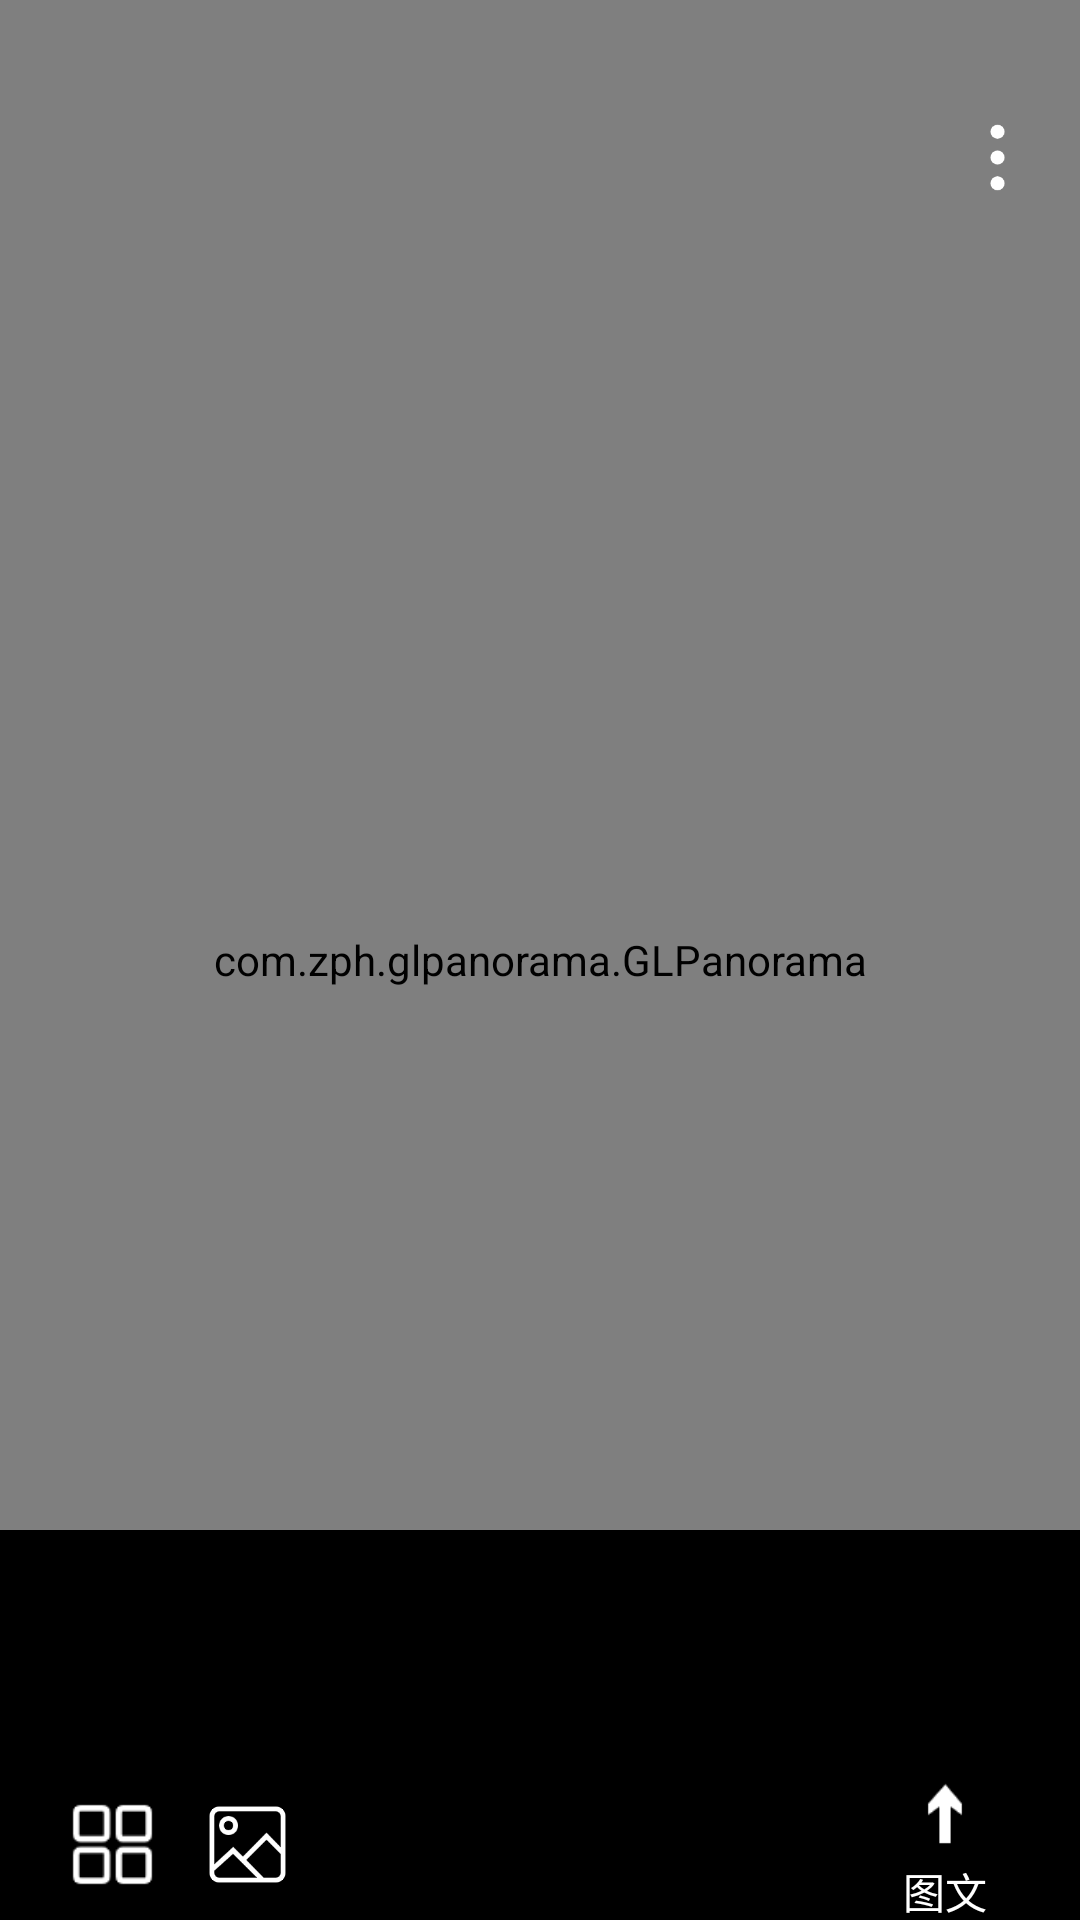

Produce the Android XML layout that renders to this screen, including the resource entries it uses.
<!-- AndroidManifest.xml: application theme AppTheme -->
<!-- res/layout/activity_view1.xml -->
<?xml version="1.0" encoding="utf-8"?>
<RelativeLayout xmlns:android="http://schemas.android.com/apk/res/android"
    xmlns:app="http://schemas.android.com/apk/res-auto"
    xmlns:tools="http://schemas.android.com/tools"
    android:layout_width="match_parent"
    android:layout_height="match_parent"
    tools:context=".View1Activity">
    <com.zph.glpanorama.GLPanorama
        android:id="@+id/view1_GLPanorama"
        android:layout_width="match_parent"
        android:layout_height="match_parent"/>
    <LinearLayout
        android:id="@+id/view1_show"
        android:layout_width="wrap_content"
        android:layout_height="wrap_content"
        android:layout_alignParentRight="true"
        android:orientation="vertical"
        android:layout_marginTop="40dp"
        android:layout_marginRight="15dp">
        <ImageView
            android:layout_width="25dp"
            android:layout_height="25dp"
            android:src="@mipmap/menu"/>
    </LinearLayout>
    <LinearLayout
        android:id="@+id/view1_sidebar"
        android:layout_width="wrap_content"
        android:layout_height="wrap_content"
        android:orientation="vertical"
        android:layout_alignParentRight="true"
        android:layout_marginTop="40dp"
        android:layout_marginRight="15dp"
        android:visibility="gone">
        <ImageView
            android:id="@+id/view1_introduce"
            android:layout_width="25dp"
            android:layout_height="25dp"
            android:src="@mipmap/text"/>
        <TextView
            android:layout_width="match_parent"
            android:layout_height="wrap_content"
            android:textColor="#ffffff"
            android:gravity="center"
            android:layout_marginBottom="5dp"
            android:textSize="8sp"/>
        <ImageView
            android:id="@+id/view1_tts"
            android:layout_width="25dp"
            android:layout_height="25dp"
            android:src="@mipmap/silence"/>
        <TextView
            android:layout_width="match_parent"
            android:layout_height="wrap_content"
            android:textColor="#ffffff"
            android:gravity="center"
            android:layout_marginBottom="5dp"
            android:text="播报"
            android:textSize="8sp"/>
        <ImageView
            android:id="@+id/view1_iat"
            android:layout_width="25dp"
            android:layout_height="25dp"
            android:src="@mipmap/iat"/>
        <TextView
            android:layout_width="match_parent"
            android:layout_height="wrap_content"
            android:textColor="#ffffff"
            android:gravity="center"
            android:layout_marginBottom="5dp"
            android:text="语音"
            android:textSize="8sp"/>
        <ImageView
            android:id="@+id/view1_hide"
            android:layout_width="25dp"
            android:layout_height="25dp"
            android:src="@mipmap/pick"/>
        <TextView
            android:layout_width="match_parent"
            android:layout_height="wrap_content"
            android:textColor="#ffffff"
            android:gravity="center"
            android:layout_marginBottom="5dp"
            android:text="收起"
            android:textSize="8sp"/>
    </LinearLayout>
    <LinearLayout
        android:id="@+id/view1_switch_view"
        android:layout_width="match_parent"
        android:layout_height="80dp"
        android:background="#000000"
        android:orientation="horizontal"
        android:gravity="center"
        android:layout_above="@id/view1_bottom_layout">
        <androidx.recyclerview.widget.RecyclerView
            android:id="@+id/view1_recyclerView"
            android:layout_width="match_parent"
            android:layout_height="wrap_content"
            android:layout_marginLeft="20dp"
            android:layout_marginRight="20dp"/>
    </LinearLayout>
    <LinearLayout
        android:id="@+id/view1_bottom_layout"
        android:layout_alignParentBottom="true"
        android:layout_width="match_parent"
        android:layout_height="50dp"
        android:orientation="horizontal"
        android:background="#000000">
        <ImageView
            android:id="@+id/view1_views"
            android:layout_width="35dp"
            android:layout_height="35dp"
            android:layout_gravity="center_vertical"
            android:layout_marginLeft="20dp"
            android:src="@drawable/views"/>
        <ImageView
            android:id="@+id/view1_img"
            android:layout_width="35dp"
            android:layout_height="35dp"
            android:padding="3dp"
            android:layout_gravity="center_vertical"
            android:layout_marginLeft="10dp"
            android:src="@drawable/image"/>
        <LinearLayout
            android:layout_width="match_parent"
            android:layout_height="match_parent"
            android:gravity="right|center_vertical"
            android:layout_marginRight="20dp">
            <LinearLayout
                android:id="@+id/view1_straight"
                android:layout_width="wrap_content"
                android:layout_height="match_parent"
                android:layout_marginRight="10dp"
                android:gravity="center_horizontal"
                android:orientation="vertical">
                <ImageView
                    android:layout_width="30dp"
                    android:layout_height="30dp"
                    android:src="@drawable/straight"/>
                <TextView
                    android:layout_width="wrap_content"
                    android:layout_height="wrap_content"
                    android:textColor="#ffffff"
                    android:text="图文"/>
            </LinearLayout>
        </LinearLayout>
    </LinearLayout>
    <TextView
        android:id="@+id/view1_introduce_text"
        android:layout_marginTop="150dp"
        android:layout_marginRight="80dp"
        android:layout_marginLeft="80dp"
        android:layout_marginBottom="150dp"
        android:layout_width="match_parent"
        android:layout_height="match_parent"
        android:visibility="gone"
        android:textSize="18sp"
        android:textColor="#ffffff"
        android:text="@string/introduction1"/>
</RelativeLayout>
<!-- resources referenced by this layout -->
<resources>
  <!-- drawable image: png bitmap (drawable, 3528 bytes) -->
  <!-- drawable straight: png bitmap (drawable, 640 bytes) -->
  <!-- drawable views: png bitmap (drawable, 728 bytes) -->
  <!-- mipmap iat: png bitmap (mipmap-xhdpi, 3651 bytes) -->
  <!-- mipmap menu: png bitmap (mipmap-xhdpi, 1249 bytes) -->
  <!-- mipmap pick: png bitmap (mipmap-xhdpi, 4284 bytes) -->
  <!-- mipmap silence: png bitmap (mipmap-xhdpi, 4206 bytes) -->
  <!-- mipmap text: png bitmap (mipmap-xhdpi, 2165 bytes) -->
  <string name="introduction1">东华大学（Donghua University），位于上海市，是中华人民共和国教育部直属的全国重点大学，是国家“世界一流学科建设高校”、
          “211工程“建设高校。学校已经从建校之初的一所纺织单科院校发展成为以工为主，工、理、管、文、艺等学科协调发展的有特色的全国重点大学。</string>
  <style name="AppTheme" parent="Theme.AppCompat.Light.NoActionBar">
          
          <item name="colorPrimary">@color/colorPrimary</item>
          <item name="colorPrimaryDark">@color/colorPrimaryDark</item>
          <item name="colorAccent">@color/colorAccent</item>
      </style>
  <color name="colorPrimary">#6200EE</color>
  <color name="colorPrimaryDark">#3700B3</color>
  <color name="colorAccent">#03DAC5</color>
</resources>
